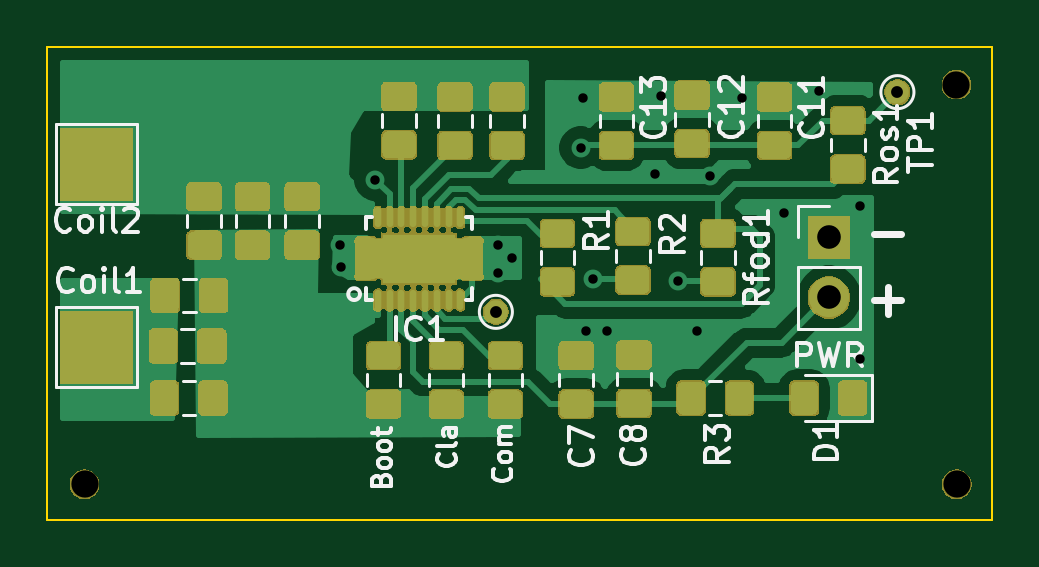
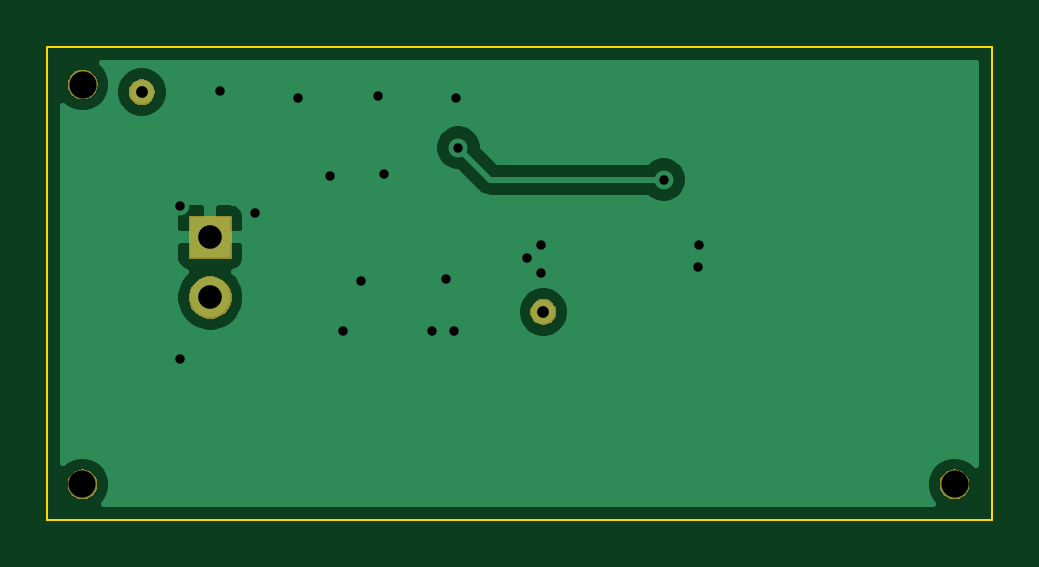
Circuit board: 11 layer files. Board 40.0 x 20.0 mm.
- bottom_copper: final-B_Cu.gbr (14576 bytes)
- bottom_mask: final-B_Mask.gbr (6657 bytes)
- paste: final-B_Paste.gbr (499 bytes)
- bottom_silk: final-B_SilkS.gbr (500 bytes)
- outline: final-Edge_Cuts.gbr (682 bytes)
- top_copper: final-F_Cu.gbr (112158 bytes)
- top_mask: final-F_Mask.gbr (77112 bytes)
- paste: final-F_Paste.gbr (78242 bytes)
- top_silk: final-F_SilkS.gbr (21032 bytes)
- drill: final-NPTH.drl (352 bytes)
- drill: final-PTH.drl (725 bytes)

=== bottom_copper: final-B_Cu.gbr (14576 bytes, source omitted) ===
=== bottom_mask: final-B_Mask.gbr ===
G04 #@! TF.GenerationSoftware,KiCad,Pcbnew,(5.1.5-0-10_14)*
G04 #@! TF.CreationDate,2020-05-14T00:27:54+02:00*
G04 #@! TF.ProjectId,final,66696e61-6c2e-46b6-9963-61645f706362,rev?*
G04 #@! TF.SameCoordinates,Original*
G04 #@! TF.FileFunction,Soldermask,Bot*
G04 #@! TF.FilePolarity,Negative*
%FSLAX46Y46*%
G04 Gerber Fmt 4.6, Leading zero omitted, Abs format (unit mm)*
G04 Created by KiCad (PCBNEW (5.1.5-0-10_14)) date 2020-05-14 00:27:54*
%MOMM*%
%LPD*%
G04 APERTURE LIST*
%ADD10C,0.100000*%
G04 APERTURE END LIST*
D10*
G36*
X58632321Y-30885047D02*
G01*
X58692889Y-30897095D01*
X58749943Y-30920728D01*
X58806997Y-30944360D01*
X58909687Y-31012975D01*
X58997025Y-31100313D01*
X59065640Y-31203003D01*
X59112905Y-31317112D01*
X59137000Y-31438245D01*
X59137000Y-31561755D01*
X59112905Y-31682888D01*
X59065640Y-31796997D01*
X58997025Y-31899687D01*
X58909687Y-31987025D01*
X58806997Y-32055640D01*
X58749942Y-32079273D01*
X58692889Y-32102905D01*
X58632321Y-32114953D01*
X58571755Y-32127000D01*
X58448245Y-32127000D01*
X58387679Y-32114953D01*
X58327111Y-32102905D01*
X58270058Y-32079273D01*
X58213003Y-32055640D01*
X58110313Y-31987025D01*
X58022975Y-31899687D01*
X57954360Y-31796997D01*
X57907095Y-31682888D01*
X57883000Y-31561755D01*
X57883000Y-31438245D01*
X57907095Y-31317112D01*
X57954360Y-31203003D01*
X58022975Y-31100313D01*
X58110313Y-31012975D01*
X58213003Y-30944360D01*
X58270057Y-30920728D01*
X58327111Y-30897095D01*
X58387679Y-30885047D01*
X58448245Y-30873000D01*
X58571755Y-30873000D01*
X58632321Y-30885047D01*
G37*
G36*
X21712321Y-30885047D02*
G01*
X21772889Y-30897095D01*
X21829943Y-30920728D01*
X21886997Y-30944360D01*
X21989687Y-31012975D01*
X22077025Y-31100313D01*
X22145640Y-31203003D01*
X22192905Y-31317112D01*
X22217000Y-31438245D01*
X22217000Y-31561755D01*
X22192905Y-31682888D01*
X22145640Y-31796997D01*
X22077025Y-31899687D01*
X21989687Y-31987025D01*
X21886997Y-32055640D01*
X21829942Y-32079273D01*
X21772889Y-32102905D01*
X21712321Y-32114953D01*
X21651755Y-32127000D01*
X21528245Y-32127000D01*
X21467679Y-32114953D01*
X21407111Y-32102905D01*
X21350058Y-32079273D01*
X21293003Y-32055640D01*
X21190313Y-31987025D01*
X21102975Y-31899687D01*
X21034360Y-31796997D01*
X20987095Y-31682888D01*
X20963000Y-31561755D01*
X20963000Y-31438245D01*
X20987095Y-31317112D01*
X21034360Y-31203003D01*
X21102975Y-31100313D01*
X21190313Y-31012975D01*
X21293003Y-30944360D01*
X21350057Y-30920728D01*
X21407111Y-30897095D01*
X21467679Y-30885047D01*
X21528245Y-30873000D01*
X21651755Y-30873000D01*
X21712321Y-30885047D01*
G37*
G36*
X39160721Y-23670174D02*
G01*
X39260995Y-23711709D01*
X39260996Y-23711710D01*
X39351242Y-23772010D01*
X39427990Y-23848758D01*
X39458345Y-23894188D01*
X39488291Y-23939005D01*
X39529826Y-24039279D01*
X39551000Y-24145730D01*
X39551000Y-24254270D01*
X39529826Y-24360721D01*
X39488291Y-24460995D01*
X39488290Y-24460996D01*
X39427990Y-24551242D01*
X39351242Y-24627990D01*
X39305812Y-24658345D01*
X39260995Y-24688291D01*
X39160721Y-24729826D01*
X39054270Y-24751000D01*
X38945730Y-24751000D01*
X38839279Y-24729826D01*
X38739005Y-24688291D01*
X38694188Y-24658345D01*
X38648758Y-24627990D01*
X38572010Y-24551242D01*
X38511710Y-24460996D01*
X38511709Y-24460995D01*
X38470174Y-24360721D01*
X38449000Y-24254270D01*
X38449000Y-24145730D01*
X38470174Y-24039279D01*
X38511709Y-23939005D01*
X38541655Y-23894188D01*
X38572010Y-23848758D01*
X38648758Y-23772010D01*
X38739004Y-23711710D01*
X38739005Y-23711709D01*
X38839279Y-23670174D01*
X38945730Y-23649000D01*
X39054270Y-23649000D01*
X39160721Y-23670174D01*
G37*
G36*
X53213512Y-22693927D02*
G01*
X53362812Y-22723624D01*
X53526784Y-22791544D01*
X53674354Y-22890147D01*
X53799853Y-23015646D01*
X53898456Y-23163216D01*
X53966376Y-23327188D01*
X54001000Y-23501259D01*
X54001000Y-23678741D01*
X53966376Y-23852812D01*
X53898456Y-24016784D01*
X53799853Y-24164354D01*
X53674354Y-24289853D01*
X53526784Y-24388456D01*
X53362812Y-24456376D01*
X53213512Y-24486073D01*
X53188742Y-24491000D01*
X53011258Y-24491000D01*
X52986488Y-24486073D01*
X52837188Y-24456376D01*
X52673216Y-24388456D01*
X52525646Y-24289853D01*
X52400147Y-24164354D01*
X52301544Y-24016784D01*
X52233624Y-23852812D01*
X52199000Y-23678741D01*
X52199000Y-23501259D01*
X52233624Y-23327188D01*
X52301544Y-23163216D01*
X52400147Y-23015646D01*
X52525646Y-22890147D01*
X52673216Y-22791544D01*
X52837188Y-22723624D01*
X52986488Y-22693927D01*
X53011258Y-22689000D01*
X53188742Y-22689000D01*
X53213512Y-22693927D01*
G37*
G36*
X54001000Y-21951000D02*
G01*
X52199000Y-21951000D01*
X52199000Y-20149000D01*
X54001000Y-20149000D01*
X54001000Y-21951000D01*
G37*
G36*
X56160721Y-14370174D02*
G01*
X56260995Y-14411709D01*
X56260996Y-14411710D01*
X56351242Y-14472010D01*
X56427990Y-14548758D01*
X56427991Y-14548760D01*
X56488291Y-14639005D01*
X56529826Y-14739279D01*
X56551000Y-14845730D01*
X56551000Y-14954270D01*
X56529826Y-15060721D01*
X56488291Y-15160995D01*
X56488290Y-15160996D01*
X56427990Y-15251242D01*
X56351242Y-15327990D01*
X56305812Y-15358345D01*
X56260995Y-15388291D01*
X56160721Y-15429826D01*
X56054270Y-15451000D01*
X55945730Y-15451000D01*
X55839279Y-15429826D01*
X55739005Y-15388291D01*
X55694188Y-15358345D01*
X55648758Y-15327990D01*
X55572010Y-15251242D01*
X55511710Y-15160996D01*
X55511709Y-15160995D01*
X55470174Y-15060721D01*
X55449000Y-14954270D01*
X55449000Y-14845730D01*
X55470174Y-14739279D01*
X55511709Y-14639005D01*
X55572009Y-14548760D01*
X55572010Y-14548758D01*
X55648758Y-14472010D01*
X55739004Y-14411710D01*
X55739005Y-14411709D01*
X55839279Y-14370174D01*
X55945730Y-14349000D01*
X56054270Y-14349000D01*
X56160721Y-14370174D01*
G37*
G36*
X58622322Y-13965048D02*
G01*
X58682889Y-13977095D01*
X58739942Y-14000727D01*
X58796997Y-14024360D01*
X58899687Y-14092975D01*
X58987025Y-14180313D01*
X59055640Y-14283003D01*
X59055640Y-14283004D01*
X59091748Y-14370175D01*
X59102905Y-14397112D01*
X59127000Y-14518245D01*
X59127000Y-14641755D01*
X59102905Y-14762888D01*
X59055640Y-14876997D01*
X58987025Y-14979687D01*
X58899687Y-15067025D01*
X58796997Y-15135640D01*
X58739943Y-15159272D01*
X58682889Y-15182905D01*
X58622322Y-15194952D01*
X58561755Y-15207000D01*
X58438245Y-15207000D01*
X58377678Y-15194952D01*
X58317111Y-15182905D01*
X58260057Y-15159272D01*
X58203003Y-15135640D01*
X58100313Y-15067025D01*
X58012975Y-14979687D01*
X57944360Y-14876997D01*
X57897095Y-14762888D01*
X57873000Y-14641755D01*
X57873000Y-14518245D01*
X57897095Y-14397112D01*
X57908253Y-14370175D01*
X57944360Y-14283004D01*
X57944360Y-14283003D01*
X58012975Y-14180313D01*
X58100313Y-14092975D01*
X58203003Y-14024360D01*
X58260057Y-14000728D01*
X58317111Y-13977095D01*
X58377678Y-13965048D01*
X58438245Y-13953000D01*
X58561755Y-13953000D01*
X58622322Y-13965048D01*
G37*
M02*

=== paste: final-B_Paste.gbr ===
G04 #@! TF.GenerationSoftware,KiCad,Pcbnew,(5.1.5-0-10_14)*
G04 #@! TF.CreationDate,2020-05-14T00:27:54+02:00*
G04 #@! TF.ProjectId,final,66696e61-6c2e-46b6-9963-61645f706362,rev?*
G04 #@! TF.SameCoordinates,Original*
G04 #@! TF.FileFunction,Paste,Bot*
G04 #@! TF.FilePolarity,Positive*
%FSLAX46Y46*%
G04 Gerber Fmt 4.6, Leading zero omitted, Abs format (unit mm)*
G04 Created by KiCad (PCBNEW (5.1.5-0-10_14)) date 2020-05-14 00:27:54*
%MOMM*%
%LPD*%
G04 APERTURE LIST*
G04 APERTURE END LIST*
M02*

=== bottom_silk: final-B_SilkS.gbr ===
G04 #@! TF.GenerationSoftware,KiCad,Pcbnew,(5.1.5-0-10_14)*
G04 #@! TF.CreationDate,2020-05-14T00:27:54+02:00*
G04 #@! TF.ProjectId,final,66696e61-6c2e-46b6-9963-61645f706362,rev?*
G04 #@! TF.SameCoordinates,Original*
G04 #@! TF.FileFunction,Legend,Bot*
G04 #@! TF.FilePolarity,Positive*
%FSLAX46Y46*%
G04 Gerber Fmt 4.6, Leading zero omitted, Abs format (unit mm)*
G04 Created by KiCad (PCBNEW (5.1.5-0-10_14)) date 2020-05-14 00:27:54*
%MOMM*%
%LPD*%
G04 APERTURE LIST*
G04 APERTURE END LIST*
M02*

=== outline: final-Edge_Cuts.gbr ===
G04 #@! TF.GenerationSoftware,KiCad,Pcbnew,(5.1.5-0-10_14)*
G04 #@! TF.CreationDate,2020-05-14T00:27:54+02:00*
G04 #@! TF.ProjectId,final,66696e61-6c2e-46b6-9963-61645f706362,rev?*
G04 #@! TF.SameCoordinates,Original*
G04 #@! TF.FileFunction,Profile,NP*
%FSLAX46Y46*%
G04 Gerber Fmt 4.6, Leading zero omitted, Abs format (unit mm)*
G04 Created by KiCad (PCBNEW (5.1.5-0-10_14)) date 2020-05-14 00:27:54*
%MOMM*%
%LPD*%
G04 APERTURE LIST*
%ADD10C,0.100000*%
G04 APERTURE END LIST*
D10*
X60000000Y-13000000D02*
X60000000Y-33000000D01*
X20000000Y-13000000D02*
X60000000Y-13000000D01*
X20000000Y-33000000D02*
X20000000Y-13000000D01*
X60000000Y-33000000D02*
X20000000Y-33000000D01*
M02*

=== top_copper: final-F_Cu.gbr (112158 bytes, source omitted) ===
=== top_mask: final-F_Mask.gbr (77112 bytes, source omitted) ===
=== paste: final-F_Paste.gbr (78242 bytes, source omitted) ===
=== top_silk: final-F_SilkS.gbr (21032 bytes, source omitted) ===
=== drill: final-NPTH.drl ===
M48
; DRILL file {KiCad (5.1.5-0-10_14)} date 2020 May 14, Thursday 00:28:05
; FORMAT={-:-/ absolute / inch / decimal}
; #@! TF.CreationDate,2020-05-14T00:28:05+02:00
; #@! TF.GenerationSoftware,Kicad,Pcbnew,(5.1.5-0-10_14)
; #@! TF.FileFunction,NonPlated,1,2,NPTH
FMAT,2
INCH
T1C0.0454
%
G90
G05
T1
X2.3035Y-1.2402
X0.85Y-1.2402
X2.3031Y-0.574
T0
M30

=== drill: final-PTH.drl ===
M48
; DRILL file {KiCad (5.1.5-0-10_14)} date 2020 May 14, Thursday 00:28:05
; FORMAT={-:-/ absolute / inch / decimal}
; #@! TF.CreationDate,2020-05-14T00:28:05+02:00
; #@! TF.GenerationSoftware,Kicad,Pcbnew,(5.1.5-0-10_14)
; #@! TF.FileFunction,Plated,1,2,PTH
FMAT,2
INCH
T1C0.0157
T2C0.0197
T3C0.0394
%
G90
G05
T1
X1.2756Y-0.8406
X1.2776Y-0.878
X1.3346Y-0.7323
X1.5394Y-0.8406
X1.5394Y-0.8878
X1.563Y-0.8622
X1.6772Y-0.6791
X1.6811Y-0.5965
X1.685Y-0.9843
X1.6969Y-0.8976
X1.7205Y-0.9843
X1.8012Y-0.7224
X1.811Y-0.5925
X1.8386Y-0.9016
X1.8701Y-0.9843
X1.8917Y-0.7264
X1.9449Y-0.5965
X2.0157Y-0.7874
X2.0748Y-0.5846
X2.1417Y-0.7756
X2.1417Y-1.0315
T2
X1.5354Y-0.9528
X2.2047Y-0.5866
T3
X2.0906Y-0.8287
X2.0906Y-0.9287
T0
M30

